Photos from the image-classification dataset "Data_new" in the GitHub repository QMIND-Team/GC_computer_vision. Its 5 classes are: annies snickerdoodle cinnamon sugar, blue diamond nut thins almond cheddar, blue diamond nut thins almond seasalt, Higgins and Burke naturals peppermint, patels dal tadka lentil curry.

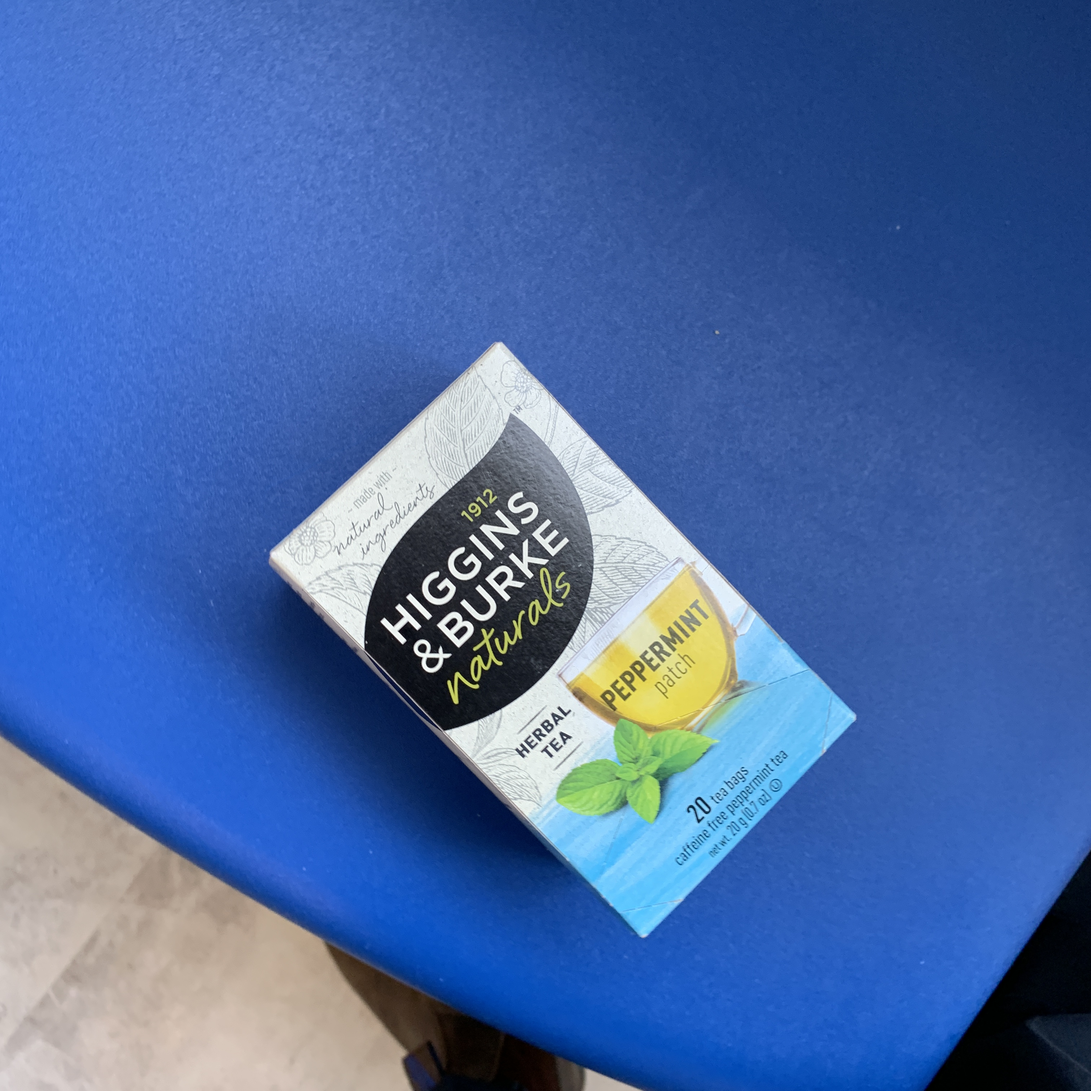
Label: Higgins and Burke naturals peppermint

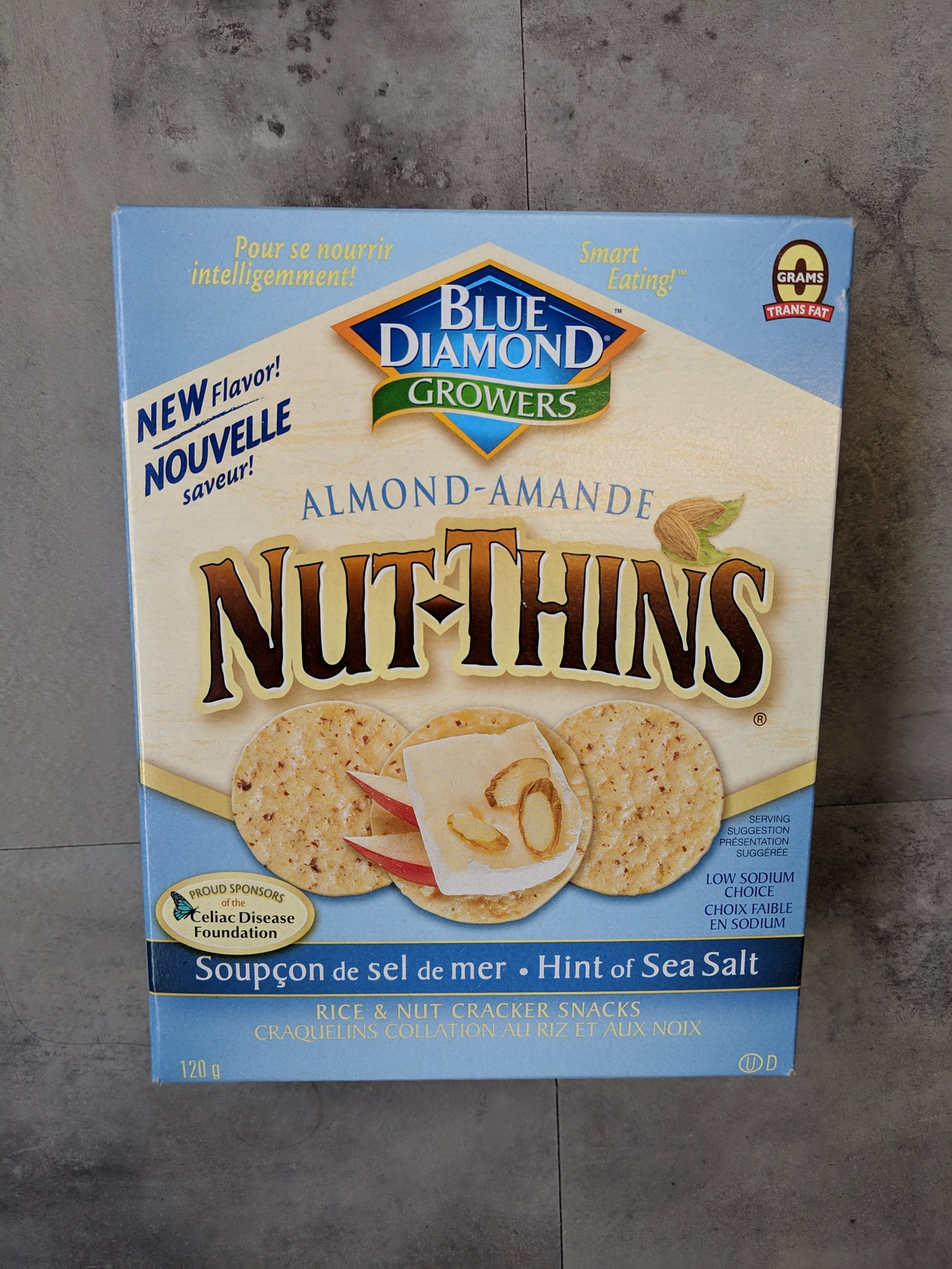
Label: blue diamond nut thins almond seasalt

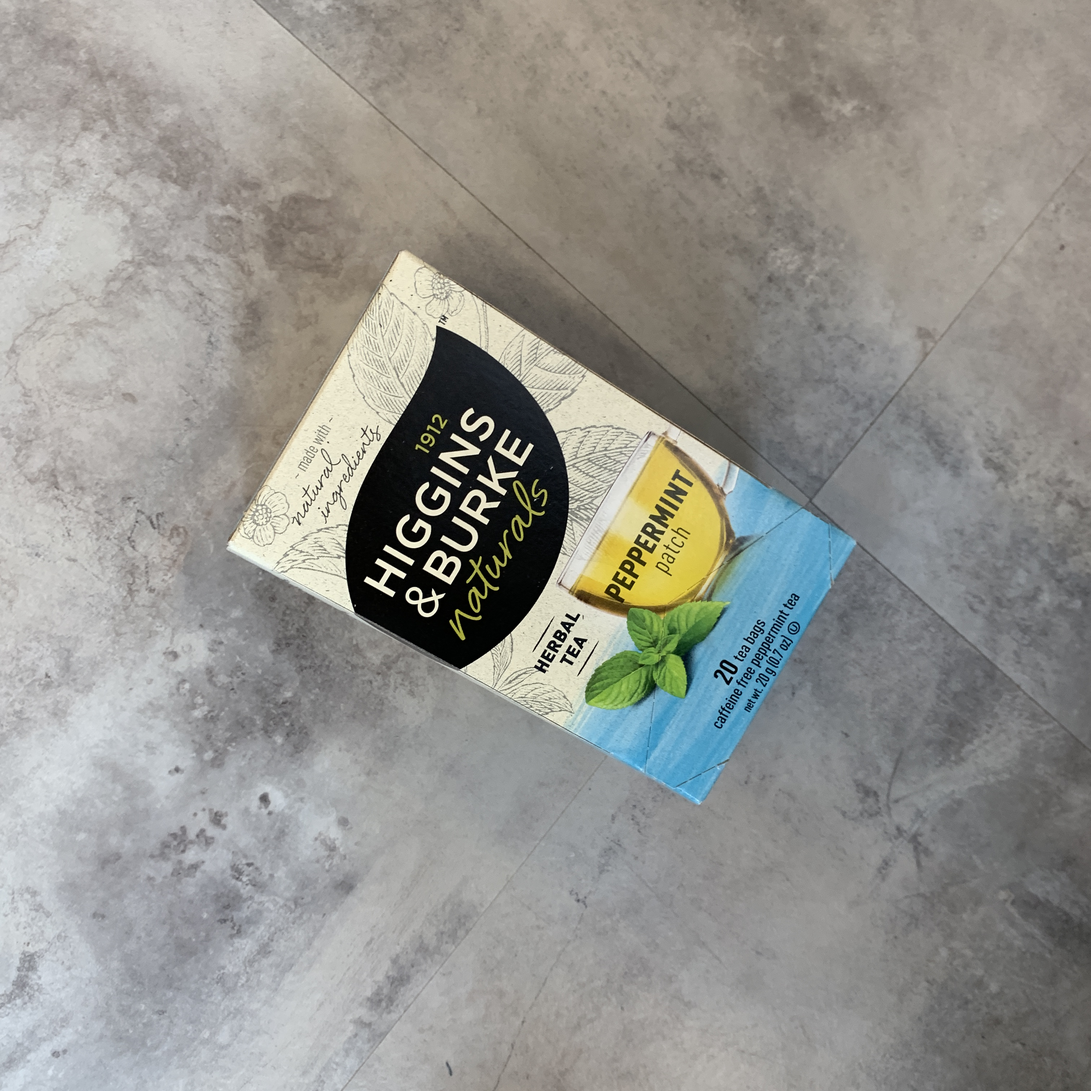
Label: Higgins and Burke naturals peppermint

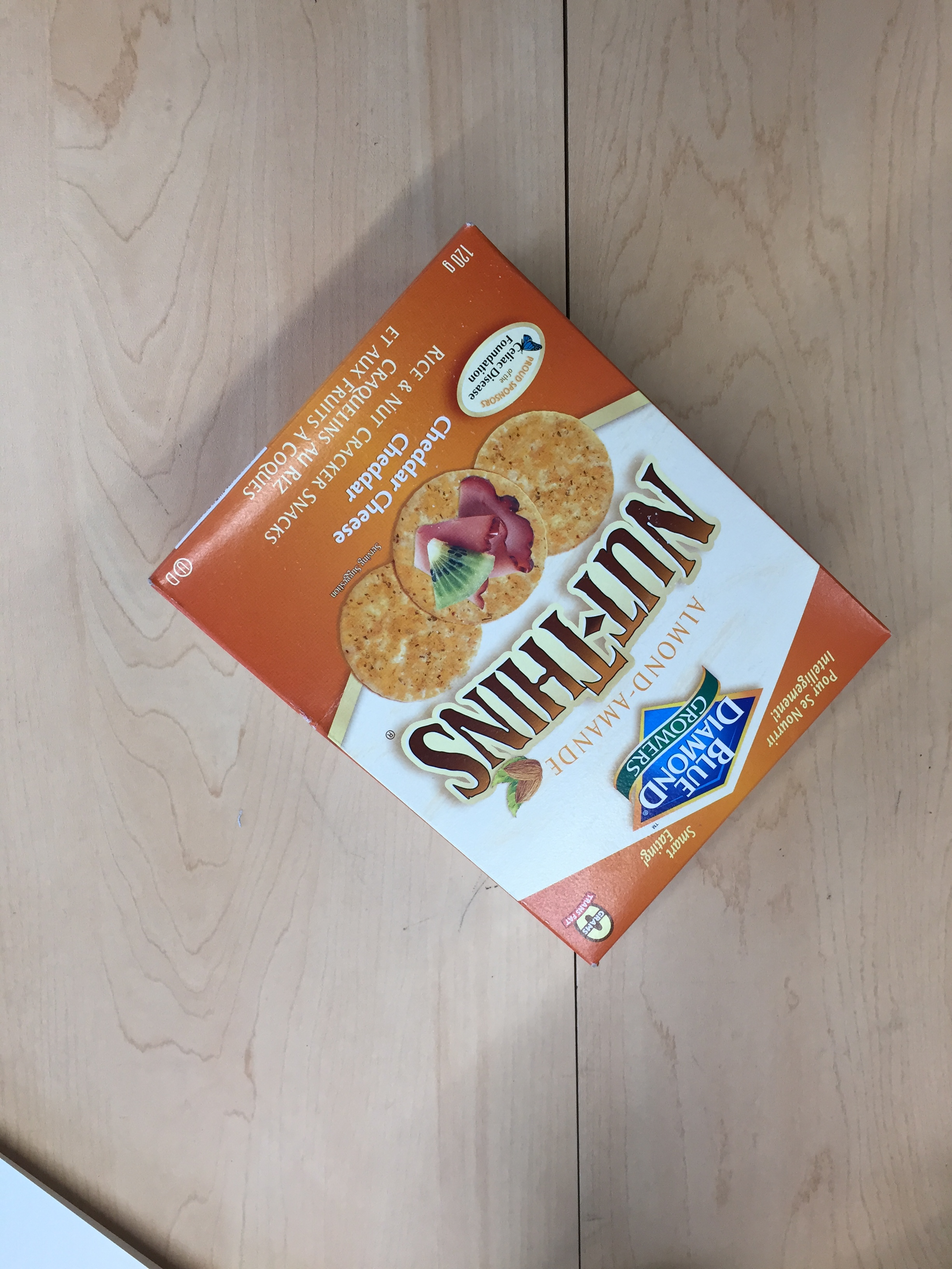
Label: blue diamond nut thins almond cheddar

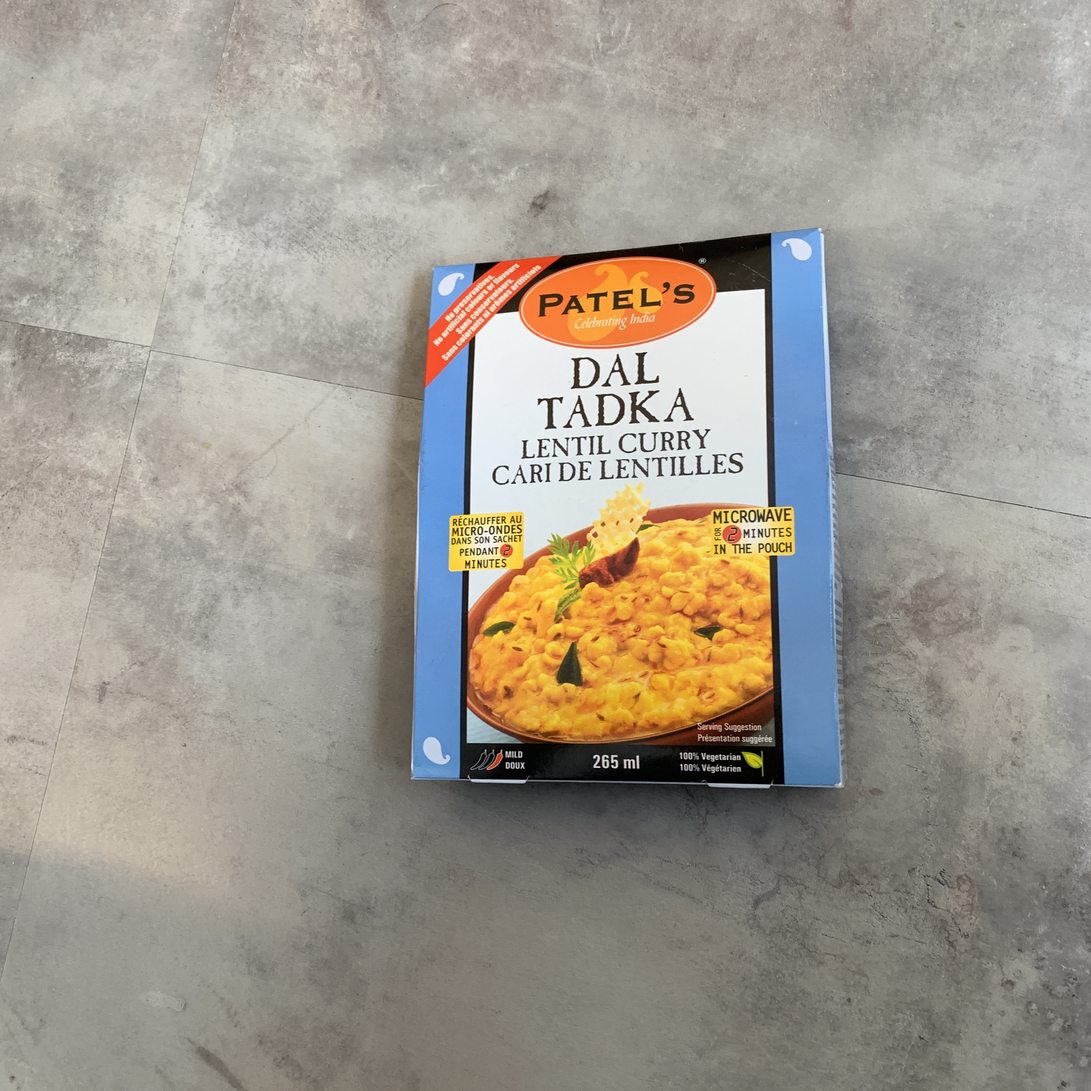
Label: patels dal tadka lentil curry

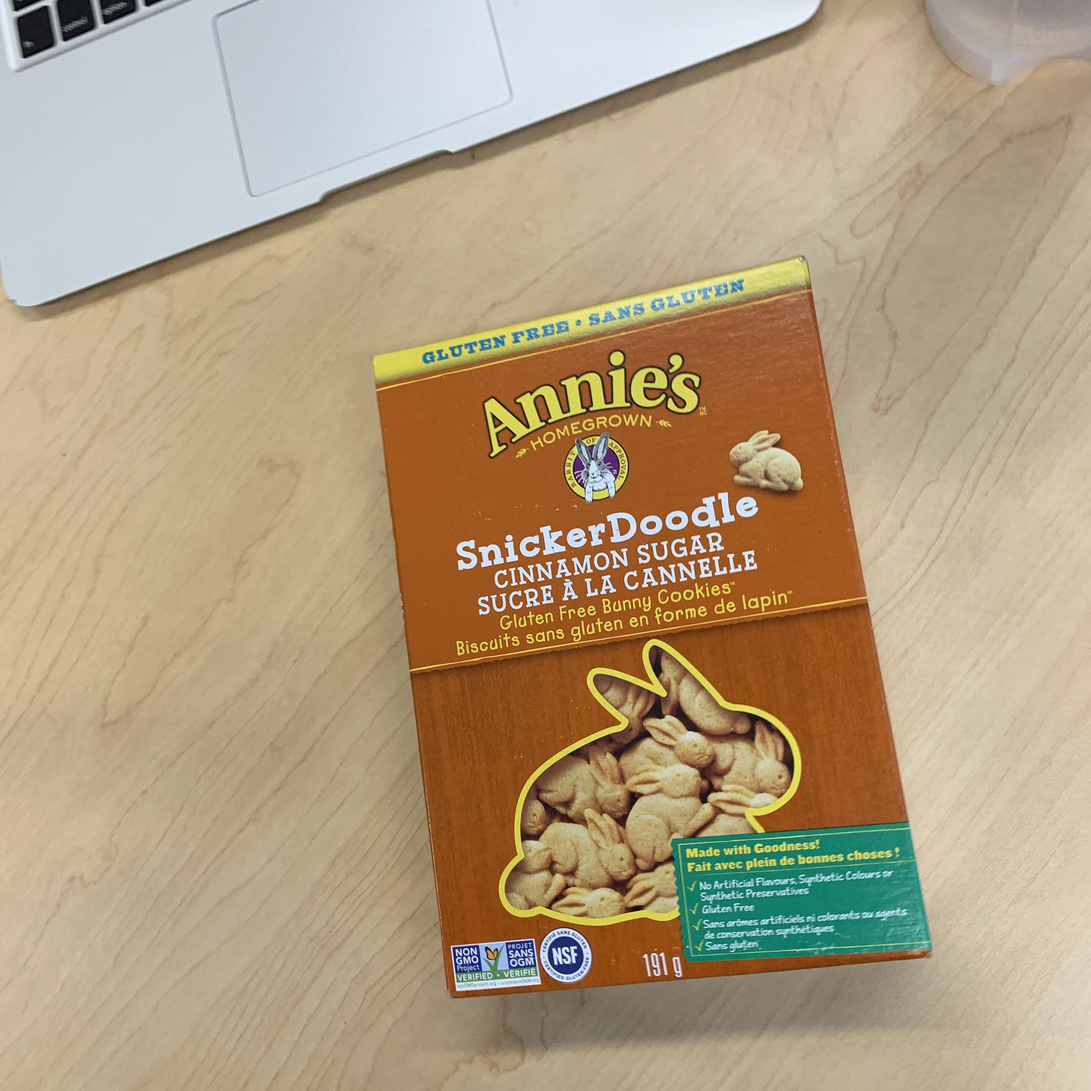
Label: annies snickerdoodle cinnamon sugar
